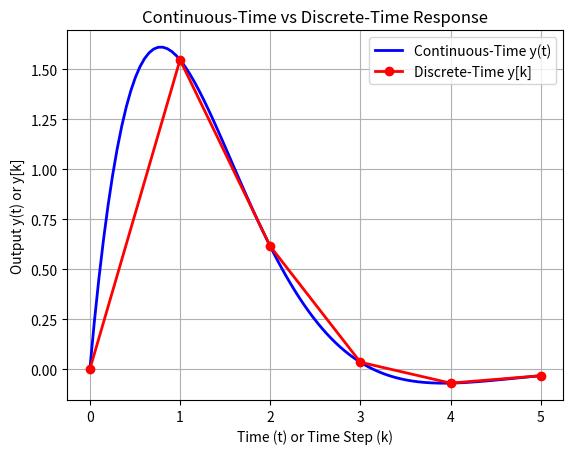

The matplotlib source for this figure:
import numpy as np
import matplotlib.pyplot as plt
from scipy.linalg import expm

# Define the system matrices
A = np.array([[0, 1],
              [-2, -2]])
B = np.array([[1],
              [1]])
C = np.array([[2, 3]])
D = np.array([[0]])
u = 1
t = 5

# Compute the matrix exponential e^{At}
e_At = expm(A * t)

# solving (A^(-1) * (e^{At} - I) * B)
I = np.eye(A.shape[0])
x_t = np.dot(np.dot(np.linalg.inv(A), (e_At - I)), B)

# y(t) = C * x(t) + D * u(t)
y_t = np.dot(C, x_t) + np.dot(D, 1)  # u(t) = 1
print(f"y(5) = {y_t[0][0]}")

# Sampling time
T = 1

# Discrete-time state-space matrices
A_d = expm(A * T)
print("A_d (Discrete-time A):")
print(A_d)

# B_d: B_d = (A^{-1} * (e^{A*T} - I)) * B
I = np.eye(A.shape[0])  # Identity matrix of same size as A
B_d = np.dot(np.dot(np.linalg.inv(A), (A_d - I)), B)

print("B_d (Discrete-time B):")
print(B_d)

# e^{At}
def continuous_time_response(A, B, C, t_values):
    y_ct = []
    for t in t_values:
        e_At = expm(A * t)  # Matrix exponential
        x_t = np.dot(np.dot(np.linalg.inv(A), (e_At - np.eye(A.shape[0]))), B)
        y_t = np.dot(C, x_t)
        y_ct.append(y_t[0][0])  # Store scalar value of y(t)
    return y_ct

# Time values for continuous 
t_values = np.linspace(0, 5, 100)

# Get continuous-time response
y_ct = continuous_time_response(A, B, C, t_values)

# Discrete-time response
y_d = []  # To store the output y[k] for discrete-time
x_d = np.array([[0], [0]])  # Initial state 
for k in range(6):  # We want to calculate up to y[5]
    y_k = np.dot(C, x_d) + D * u  # Compute y[k]
    y_d.append(y_k[0][0])  # y[k]
    x_d = np.dot(A_d, x_d) + B_d * u  # Update the state x[k+1]
k_values = np.arange(6)

# Plot 
plt.figure()
plt.plot(t_values, y_ct, label="Continuous-Time y(t)", color='b', linewidth=2)

plt.plot(k_values, y_d, label="Discrete-Time y[k]", color='r', marker='o', linestyle='-', linewidth=2)

plt.xlabel('Time (t) or Time Step (k)')
plt.ylabel('Output y(t) or y[k]')
plt.title('Continuous-Time vs Discrete-Time Response')
plt.legend()
plt.grid(True)
plt.show()